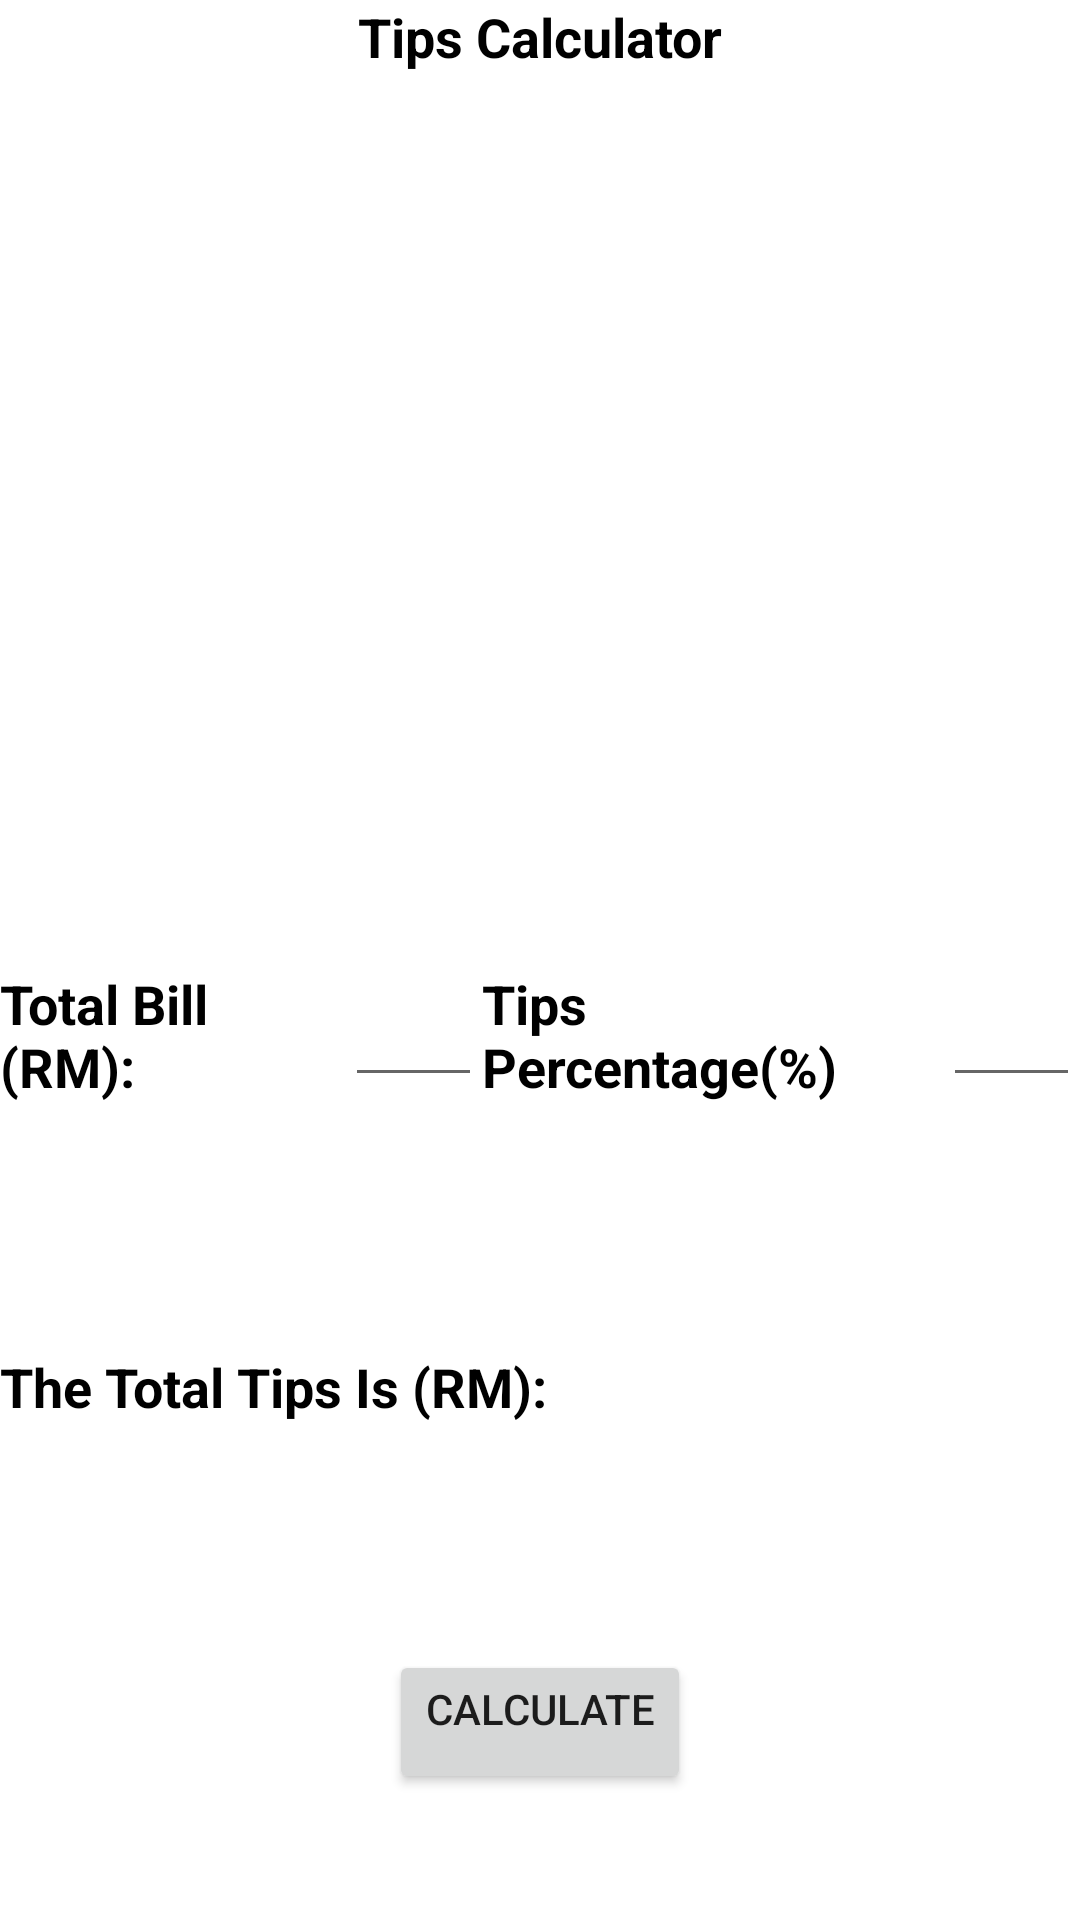

Here is an Android app screen rendered from its layout file. Give the layout XML and the strings, colors and styles it references.
<!-- AndroidManifest.xml: application theme Theme.FoodOrdering -->
<!-- res/layout/tips_calculator.xml -->
<?xml version="1.0" encoding="utf-8"?>

<androidx.constraintlayout.widget.ConstraintLayout
    xmlns:android="http://schemas.android.com/apk/res/android"
    xmlns:app="http://schemas.android.com/apk/res-auto"
    xmlns:tools="http://schemas.android.com/tools"
    android:layout_width="match_parent"
    android:layout_height="match_parent">

    <ImageView
        android:id="@+id/tips_icon"
        android:layout_width="wrap_content"
        android:layout_height="wrap_content"
        android:layout_gravity="center"
        android:layout_alignParentEnd="true"
        android:layout_centerHorizontal="true"
        app:layout_constraintEnd_toEndOf="parent"
        app:layout_constraintStart_toStartOf="parent"
        app:layout_constraintTop_toTopOf="parent"
        app:srcCompat="@drawable/tips_icon"
         />

    <TextView
        android:id="@+id/tips_title"
        android:layout_width="wrap_content"
        android:layout_height="wrap_content"
        android:text="Tips Calculator"
        android:layout_centerHorizontal="true"
        app:layout_constraintEnd_toEndOf="parent"
        app:layout_constraintStart_toStartOf="parent"
        android:gravity="center"
        android:textColor="#000000"
        android:textSize="18sp"
        android:textStyle="bold"
        app:layout_constraintTop_toBottomOf="@id/tips_icon"/>

    <LinearLayout
        android:id="@+id/linearLayoutCalculator"
        android:layout_width="match_parent"
        android:layout_height="match_parent"
        android:orientation="horizontal"
        app:layout_constraintTop_toBottomOf="@+id/tips_title"
        android:paddingTop="50dp"
        android:gravity="center">


        <TextView
            android:id="@+id/textView5"
            android:layout_width="wrap_content"
            android:layout_height="wrap_content"
            android:layout_weight="1"
            android:textColor="#000000"
            android:textSize="18sp"
            android:textStyle="bold"
            android:text="Total Bill (RM):" />

        <EditText
            android:id="@+id/et_totalBill"
            android:layout_width="50dp"
            android:layout_height="wrap_content"
            android:layout_weight="1"
            android:ems="10"
            android:inputType="numberDecimal" />

        <TextView
            android:id="@+id/logo_text"
            android:layout_width="wrap_content"
            android:layout_height="wrap_content"
            android:layout_weight="1"
            android:textColor="#000000"
            android:textSize="18sp"
            android:textStyle="bold"
            android:text="Tips Percentage(%)" />

        <EditText
            android:id="@+id/et_totalPercentage"
            android:layout_width="50dp"
            android:layout_height="wrap_content"
            android:layout_weight="1"
            android:ems="10"
            android:inputType="numberDecimal" />

    </LinearLayout>


    <LinearLayout
        android:id="@+id/linearLayoutTotalTips"
        android:layout_width="match_parent"
        android:layout_height="match_parent"
        android:orientation="horizontal"
        app:layout_constraintTop_toBottomOf="@+id/linearLayoutCalculator"
        android:paddingTop="450dp">

        <TextView
            android:id="@+id/totalTipsText"
            android:layout_width="258dp"
            android:layout_height="wrap_content"
            android:layout_weight="1"
            android:text="The Total Tips Is (RM):"
            android:textColor="#000000"
            android:textSize="18sp"
            android:textStyle="bold" />

        <TextView
            android:id="@+id/et_totalTips"
            android:layout_width="wrap_content"
            android:layout_height="wrap_content"
            android:layout_weight="1"
            android:ems="10"
            android:textColor="#000000"
            android:textSize="18sp"
            android:textStyle="bold" />
    </LinearLayout>

    <LinearLayout
        android:layout_width="match_parent"
        android:layout_height="match_parent"
        android:orientation="horizontal"
        app:layout_constraintTop_toBottomOf="@+id/linearLayoutTotalTips"
        android:gravity="center_horizontal"
        android:paddingTop="550dp">

        <Button
            android:id="@+id/btnCalculate"
            android:layout_width="wrap_content"
            android:layout_height="wrap_content"
            android:text="Calculate"
            android:gravity="center_horizontal"/>

    </LinearLayout>


</androidx.constraintlayout.widget.ConstraintLayout>
<!-- resources referenced by this layout -->
<resources>
  <style name="Theme.FoodOrdering" parent="Theme.MaterialComponents.DayNight.DarkActionBar">
          
          <item name="colorPrimary">@color/orange_main</item>
          <item name="colorPrimaryVariant">@color/orange_sub</item>
          <item name="colorOnPrimary">@color/white</item>
          
          <item name="colorSecondary">@color/teal_200</item>
          <item name="colorSecondaryVariant">@color/teal_700</item>
          <item name="colorOnSecondary">@color/black</item>
          
          <item name="android:statusBarColor" tools:targetApi="l">?attr/colorPrimaryVariant</item>
          
      </style>
  <color name="orange_main">#ff6838</color>
  <color name="orange_sub">#ff8138</color>
  <color name="white">#FFFFFFFF</color>
  <color name="teal_200">#FF03DAC5</color>
  <color name="teal_700">#FF018786</color>
  <color name="black">#FF000000</color>
</resources>
